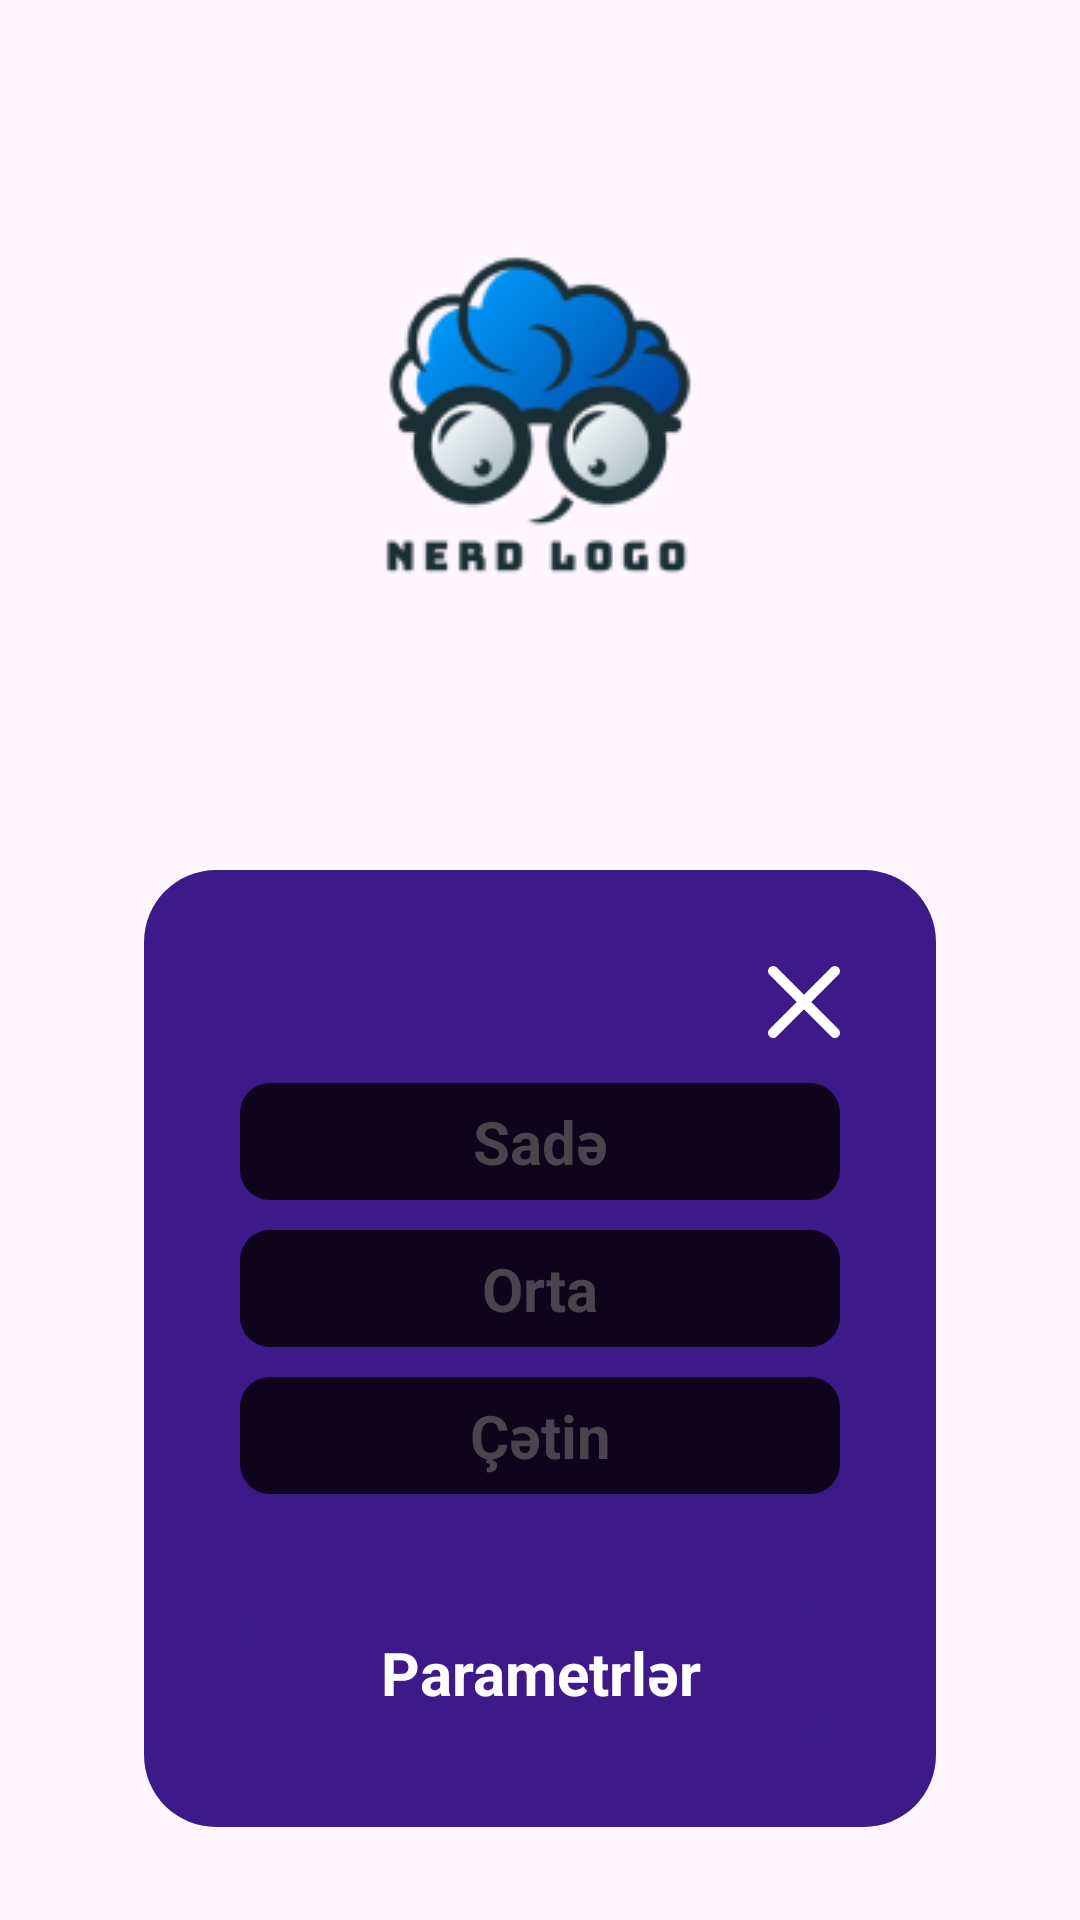

This screen was rendered from an Android layout file. Write that file and the resources it references.
<!-- AndroidManifest.xml: application theme Theme.Butabu -->
<!-- res/layout/activity_oyna.xml -->
<?xml version="1.0" encoding="utf-8"?>
    <androidx.constraintlayout.widget.ConstraintLayout xmlns:android="http://schemas.android.com/apk/res/android"
    xmlns:app="http://schemas.android.com/apk/res-auto"
    xmlns:tools="http://schemas.android.com/tools"
    android:id="@+id/main"
    android:layout_width="match_parent"
    android:layout_height="match_parent"
    tools:context=".activities.DifficultyActivity"
    android:background="@drawable/bg_gradient">

    <ImageView
        android:id="@+id/silinecek"
        android:layout_width="wrap_content"
        android:layout_height="wrap_content"
        android:background="@drawable/app_logo"
        app:layout_constraintTop_toTopOf="parent"
        app:layout_constraintBottom_toTopOf="@+id/linearLayout"
        app:layout_constraintEnd_toEndOf="parent"
        app:layout_constraintStart_toStartOf="parent" />
    <LinearLayout
        android:id="@+id/linearLayout"
        android:layout_width="match_parent"
        android:layout_height="wrap_content"
        android:layout_marginHorizontal="48dp"
        android:background="@drawable/bg_blue"
        android:backgroundTint="@color/benovse"
        android:gravity="center"
        android:orientation="vertical"
        android:padding="32dp"
        app:layout_constraintBottom_toBottomOf="parent"
        app:layout_constraintEnd_toEndOf="parent"
        app:layout_constraintStart_toStartOf="parent"
        app:layout_constraintTop_toBottomOf="@id/silinecek">

        <ImageView
            android:id="@+id/geri"
            android:layout_width="wrap_content"
            android:layout_height="wrap_content"
            android:layout_gravity="end"
            android:padding="12dp"
            android:layout_marginBottom="15dp"
            android:background="@drawable/ic_cancel_white" />

        <TextView
            android:id="@+id/sade"
            android:layout_width="match_parent"
            android:layout_height="wrap_content"
            android:background="@drawable/bg_white_rounded"
            android:padding="6dp"
            android:text="Sadə"
            android:tag="sade"
            android:textAlignment="center"
            android:textSize="20sp"
            android:textStyle="bold" />

        <TextView
            android:id="@+id/orta"
            android:layout_width="match_parent"
            android:layout_height="wrap_content"
            android:layout_marginTop="10dp"
            android:background="@drawable/bg_white_rounded"
            android:padding="6dp"
            android:text="Orta"
            android:tag="orta"
            android:textAlignment="center"
            android:textSize="20sp"
            android:textStyle="bold"


            />

        <TextView
            android:id="@+id/cetin"
            android:layout_width="match_parent"
            android:layout_height="wrap_content"
            android:layout_marginTop="10dp"
            android:background="@drawable/bg_white_rounded"
            android:padding="6dp"
            android:text="Çətin"
            android:tag="cetin"
            android:textAlignment="center"
            android:textSize="20sp"
            android:textStyle="bold"

            />

        <TextView
            android:id="@+id/parametrler"
            android:layout_width="match_parent"
            android:layout_height="wrap_content"
            android:layout_marginTop="40dp"
            android:background="@drawable/bg_white_rounded"
            android:backgroundTint="@color/dark_parametr"
            android:padding="6dp"
            android:text="Parametrlər"
            android:textAlignment="center"
            android:textColor="@color/white"
            android:textSize="20sp"
            android:textStyle="bold" />

    </LinearLayout>

</androidx.constraintlayout.widget.ConstraintLayout>
<!-- resources referenced by this layout -->
<resources>
  <color name="benovse">#3D1989</color>
  <color name="dark_parametr">#3D1989</color>
  <color name="white">#FFFFFFFF</color>
  <!-- drawable app_logo: png bitmap (drawable, 15392 bytes) -->
  <!-- drawable bg_blue (drawable) -->
  <?xml version="1.0" encoding="utf-8"?>
  <shape xmlns:android="http://schemas.android.com/apk/res/android"
      android:shape="rectangle">
      <solid android:color="@color/dark_pink"/>
      <corners android:radius="24dp"/>
  </shape>
  <!-- drawable bg_white_rounded (drawable) -->
  <?xml version="1.0" encoding="utf-8"?>
  <shape xmlns:android="http://schemas.android.com/apk/res/android"
      android:shape="rectangle">
      <solid android:color="@color/dark_pink"/>
      <corners android:radius="10dp"/>
  
  </shape>
  <!-- drawable ic_cancel_white (drawable) -->
  <vector xmlns:android="http://schemas.android.com/apk/res/android"
      android:width="24dp"
      android:height="24dp"
      android:viewportWidth="14"
      android:viewportHeight="14">
    <path
        android:pathData="M13,1L1,13M1,1L13,13"
        android:strokeLineJoin="round"
        android:strokeWidth="2"
        android:fillColor="#00000000"
        android:strokeColor="#ffffff"
        android:strokeLineCap="round"/>
  </vector>
  <style name="Theme.Butabu" parent="Base.Theme.Butabu" />
  <color name="dark_pink">#0E041B</color>
  <style name="Base.Theme.Butabu" parent="Theme.Material3.DayNight.NoActionBar">
          
          
      </style>
</resources>
